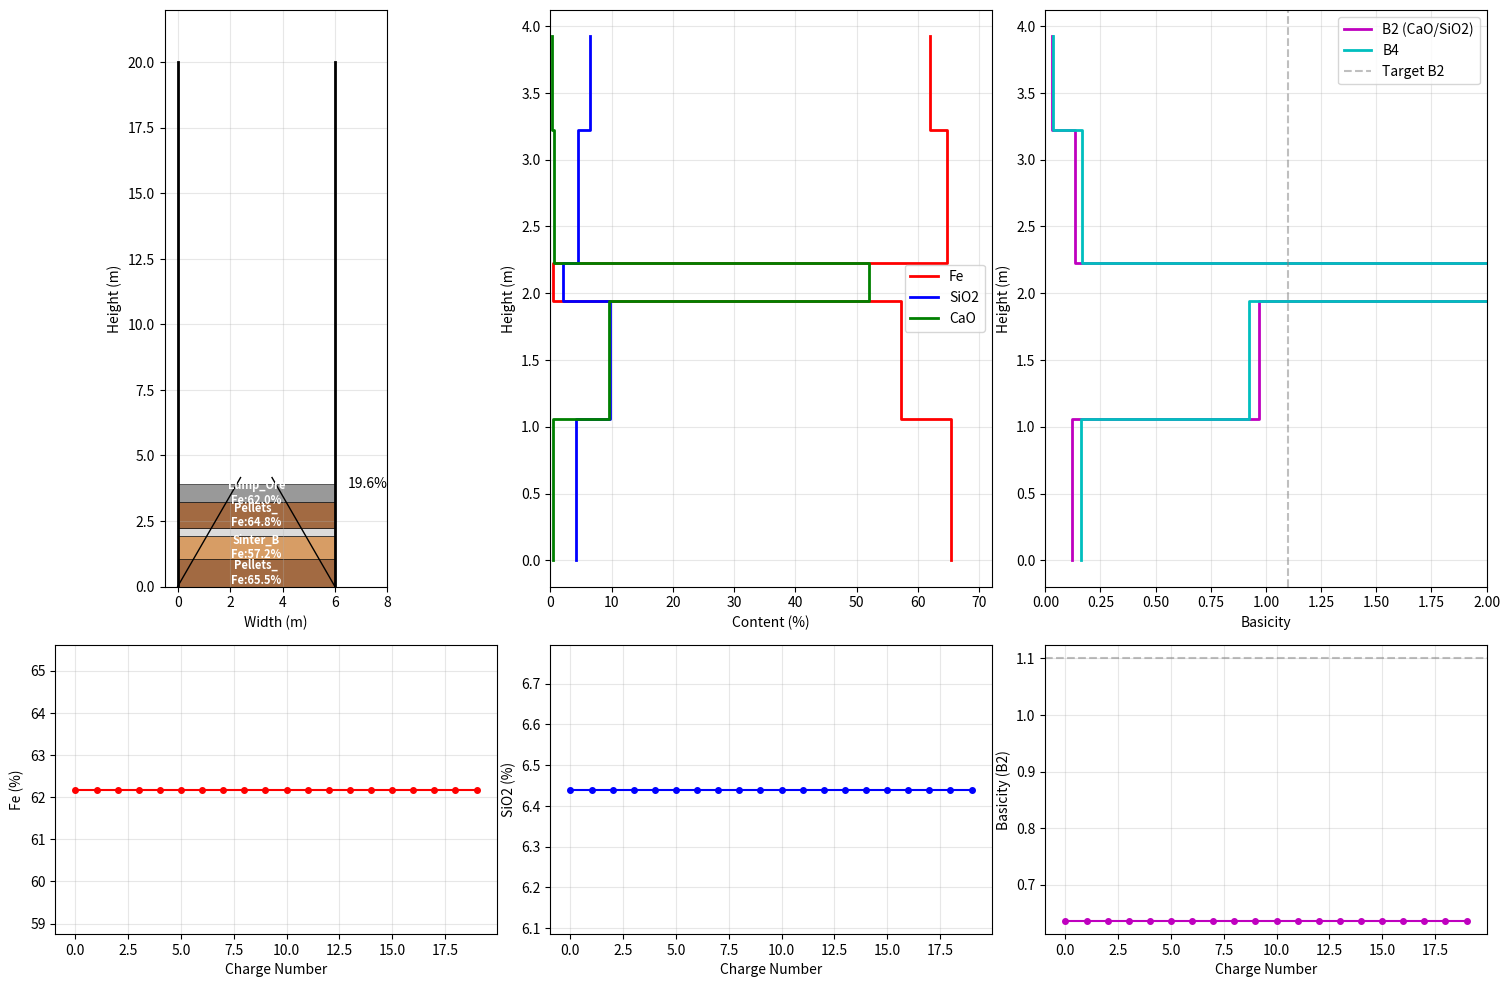

Generate this figure with matplotlib: (Note: this script raises an exception after producing the figure.)
"""
Blast Furnace Bunker Visualization Module
Focuses on chemical composition tracking and material layering visualization
"""

import numpy as np
import matplotlib.pyplot as plt
from matplotlib.patches import Rectangle
from matplotlib.animation import FuncAnimation
from dataclasses import dataclass, field
from typing import Dict, List, Tuple, Optional
import matplotlib.gridspec as gridspec
from datetime import datetime

@dataclass
class MaterialLayer:
    """Represents a layer of material in the bunker"""
    material_name: str
    volume: float  # m³
    height: float  # m height of this layer
    position: float  # m from bottom of bunker
    timestamp: float  # when deposited
    
    # Chemical composition
    fe_content: float  # % Iron
    sio2_content: float  # % Silica  
    cao_content: float  # % Lime
    mgo_content: float  # % Magnesia
    al2o3_content: float  # % Alumina
    
    @property
    def basicity_b2(self) -> float:
        """Calculate binary basicity CaO/SiO2"""
        return self.cao_content / self.sio2_content if self.sio2_content > 0 else 0
    
    @property
    def basicity_b4(self) -> float:
        """Calculate quaternary basicity (CaO+MgO)/(SiO2+Al2O3)"""
        basic = self.cao_content + self.mgo_content
        acidic = self.sio2_content + self.al2o3_content
        return basic / acidic if acidic > 0 else 0

@dataclass
class BlastFurnaceBunker:
    """Simplified bunker focused on material layering and chemistry"""
    bunker_id: str
    diameter: float  # m - assuming cylindrical bunker
    height: float  # m - total height
    
    # Material layers (bottom to top)
    layers: List[MaterialLayer] = field(default_factory=list)
    
    # Discharge parameters
    discharge_diameter: float = 1.2  # m
    discharge_angle: float = 60.0  # degrees - cone angle
    
    def add_material_layer(self, material_name: str, volume: float, 
                          chemistry: Dict[str, float], timestamp: float):
        """Add a new material layer on top"""
        # Calculate layer height based on volume and diameter
        cross_section = np.pi * (self.diameter / 2) ** 2
        layer_height = volume / cross_section
        
        # Determine position (on top of existing layers)
        current_top = sum(layer.height for layer in self.layers)
        
        if current_top + layer_height > self.height:
            # Bunker overflow protection
            layer_height = self.height - current_top
            volume = layer_height * cross_section
        
        layer = MaterialLayer(
            material_name=material_name,
            volume=volume,
            height=layer_height,
            position=current_top,
            timestamp=timestamp,
            fe_content=chemistry.get('Fe', 0),
            sio2_content=chemistry.get('SiO2', 0),
            cao_content=chemistry.get('CaO', 0),
            mgo_content=chemistry.get('MgO', 0),
            al2o3_content=chemistry.get('Al2O3', 0)
        )
        
        self.layers.append(layer)
    
    def get_discharge_sequence(self, discharge_volume: float) -> List[Tuple[MaterialLayer, float]]:
        """
        Get the sequence of materials that will be discharged
        Returns list of (layer, volume_from_layer) tuples
        """
        if not self.layers:
            return []
        
        discharge_sequence = []
        remaining_volume = discharge_volume
        
        # Discharge from bottom up
        for layer in self.layers:
            if remaining_volume <= 0:
                break
                
            layer_volume = min(layer.volume, remaining_volume)
            discharge_sequence.append((layer, layer_volume))
            remaining_volume -= layer_volume
        
        return discharge_sequence
    
    def calculate_discharge_chemistry(self, discharge_volume: float) -> Dict[str, float]:
        """Calculate the blended chemistry of discharged material"""
        sequence = self.get_discharge_sequence(discharge_volume)
        
        if not sequence:
            return {}
        
        # Weighted average of chemistry
        total_volume = sum(vol for _, vol in sequence)
        chemistry = {
            'Fe': 0, 'SiO2': 0, 'CaO': 0, 'MgO': 0, 'Al2O3': 0
        }
        
        for layer, volume in sequence:
            weight = volume / total_volume
            chemistry['Fe'] += layer.fe_content * weight
            chemistry['SiO2'] += layer.sio2_content * weight
            chemistry['CaO'] += layer.cao_content * weight
            chemistry['MgO'] += layer.mgo_content * weight
            chemistry['Al2O3'] += layer.al2o3_content * weight
        
        # Calculate basicity of blend
        chemistry['B2'] = chemistry['CaO'] / chemistry['SiO2'] if chemistry['SiO2'] > 0 else 0
        chemistry['B4'] = ((chemistry['CaO'] + chemistry['MgO']) / 
                          (chemistry['SiO2'] + chemistry['Al2O3']) 
                          if (chemistry['SiO2'] + chemistry['Al2O3']) > 0 else 0)
        
        return chemistry

class BunkerVisualization:
    """Visualization for bunker material layers and chemistry trends"""
    
    def __init__(self, bunker: BlastFurnaceBunker):
        self.bunker = bunker
        self.fig = None
        self.axes = None
        
    def create_visualization(self, figsize=(15, 10)):
        """Create the main visualization figure"""
        self.fig = plt.figure(figsize=figsize)
        gs = gridspec.GridSpec(2, 3, figure=self.fig, height_ratios=[2, 1])
        
        # Main bunker cross-section view
        self.ax_bunker = self.fig.add_subplot(gs[0, 0])
        self.ax_bunker.set_title('Bunker Material Layers', fontsize=12, fontweight='bold')
        
        # Chemistry profile along height
        self.ax_chemistry = self.fig.add_subplot(gs[0, 1])
        self.ax_chemistry.set_title('Chemistry vs Height', fontsize=12, fontweight='bold')
        
        # Basicity profile
        self.ax_basicity = self.fig.add_subplot(gs[0, 2])
        self.ax_basicity.set_title('Basicity Profile', fontsize=12, fontweight='bold')
        
        # Time series of discharge chemistry
        self.ax_fe_trend = self.fig.add_subplot(gs[1, 0])
        self.ax_fe_trend.set_title('Fe Content Trend', fontsize=10)
        
        self.ax_sio2_trend = self.fig.add_subplot(gs[1, 1])
        self.ax_sio2_trend.set_title('SiO2 Content Trend', fontsize=10)
        
        self.ax_basicity_trend = self.fig.add_subplot(gs[1, 2])
        self.ax_basicity_trend.set_title('Basicity (B2) Trend', fontsize=10)
        
        plt.tight_layout()
        
    def update_bunker_view(self):
        """Update the bunker cross-section visualization"""
        self.ax_bunker.clear()
        
        # Draw bunker outline
        bunker_width = self.bunker.diameter
        bunker_height = self.bunker.height
        
        # Bunker walls
        self.ax_bunker.plot([0, 0], [0, bunker_height], 'k-', linewidth=2)
        self.ax_bunker.plot([bunker_width, bunker_width], [0, bunker_height], 'k-', linewidth=2)
        
        # Draw discharge cone
        cone_height = (bunker_width - self.bunker.discharge_diameter) / 2 * np.tan(np.radians(self.bunker.discharge_angle))
        self.ax_bunker.plot([0, bunker_width/2 - self.bunker.discharge_diameter/2], [0, cone_height], 'k-', linewidth=1)
        self.ax_bunker.plot([bunker_width, bunker_width/2 + self.bunker.discharge_diameter/2], [0, cone_height], 'k-', linewidth=1)
        
        # Color map for different materials
        material_colors = {
            'Pellets': '#8B4513',      # Brown
            'Sinter': '#CD853F',       # Peru
            'Lump Ore': '#A0522D',     # Sienna
            'Limestone': '#D3D3D3',    # Light gray
            'Dolomite': '#C0C0C0',     # Silver
            'Coke': '#2F4F4F',         # Dark slate gray
            'Quartzite': '#FFE4B5'     # Moccasin
        }
        
        # Draw material layers
        for layer in self.bunker.layers:
            color = material_colors.get(layer.material_name.split('_')[0], '#808080')
            
            rect = Rectangle((0, layer.position), bunker_width, layer.height,
                           facecolor=color, edgecolor='black', linewidth=0.5,
                           alpha=0.8)
            self.ax_bunker.add_patch(rect)
            
            # Add material label if layer is thick enough
            if layer.height > bunker_height * 0.03:
                label_text = f"{layer.material_name[:8]}\nFe:{layer.fe_content:.1f}%"
                self.ax_bunker.text(bunker_width/2, layer.position + layer.height/2,
                                   label_text, ha='center', va='center',
                                   fontsize=8, color='white', weight='bold')
        
        # Add fill level indicator
        fill_height = sum(layer.height for layer in self.bunker.layers)
        fill_percent = (fill_height / bunker_height) * 100
        self.ax_bunker.text(bunker_width + 0.5, fill_height, f'{fill_percent:.1f}%',
                          ha='left', va='center', fontsize=10)
        
        self.ax_bunker.set_xlim(-0.5, bunker_width + 2)
        self.ax_bunker.set_ylim(0, bunker_height * 1.1)
        self.ax_bunker.set_xlabel('Width (m)')
        self.ax_bunker.set_ylabel('Height (m)')
        self.ax_bunker.grid(True, alpha=0.3)
        self.ax_bunker.set_aspect('equal')
        
    def update_chemistry_profile(self):
        """Update the chemistry vs height profile"""
        self.ax_chemistry.clear()
        
        if not self.bunker.layers:
            return
        
        heights = []
        fe_values = []
        sio2_values = []
        cao_values = []
        
        for layer in self.bunker.layers:
            # Sample at bottom and top of each layer
            heights.extend([layer.position, layer.position + layer.height])
            fe_values.extend([layer.fe_content, layer.fe_content])
            sio2_values.extend([layer.sio2_content, layer.sio2_content])
            cao_values.extend([layer.cao_content, layer.cao_content])
        
        self.ax_chemistry.plot(fe_values, heights, 'r-', linewidth=2, label='Fe')
        self.ax_chemistry.plot(sio2_values, heights, 'b-', linewidth=2, label='SiO2')
        self.ax_chemistry.plot(cao_values, heights, 'g-', linewidth=2, label='CaO')
        
        self.ax_chemistry.set_xlabel('Content (%)')
        self.ax_chemistry.set_ylabel('Height (m)')
        self.ax_chemistry.legend(loc='best')
        self.ax_chemistry.grid(True, alpha=0.3)
        self.ax_chemistry.set_xlim(0, max(max(fe_values, default=1), max(sio2_values, default=1), 
                                         max(cao_values, default=1)) * 1.1)
        
    def update_basicity_profile(self):
        """Update the basicity profile"""
        self.ax_basicity.clear()
        
        if not self.bunker.layers:
            return
        
        heights = []
        b2_values = []
        b4_values = []
        
        for layer in self.bunker.layers:
            heights.extend([layer.position, layer.position + layer.height])
            b2_values.extend([layer.basicity_b2, layer.basicity_b2])
            b4_values.extend([layer.basicity_b4, layer.basicity_b4])
        
        self.ax_basicity.plot(b2_values, heights, 'm-', linewidth=2, label='B2 (CaO/SiO2)')
        self.ax_basicity.plot(b4_values, heights, 'c-', linewidth=2, label='B4')
        
        # Add target basicity lines
        self.ax_basicity.axvline(x=1.1, color='gray', linestyle='--', alpha=0.5, label='Target B2')
        
        self.ax_basicity.set_xlabel('Basicity')
        self.ax_basicity.set_ylabel('Height (m)')
        self.ax_basicity.legend(loc='best')
        self.ax_basicity.grid(True, alpha=0.3)
        self.ax_basicity.set_xlim(0, 2.0)
        
    def simulate_discharge_trends(self, n_charges: int = 20, charge_volume: float = 50):
        """Simulate discharge chemistry over multiple charges"""
        time_points = []
        fe_trends = []
        sio2_trends = []
        basicity_trends = []
        
        for i in range(n_charges):
            chemistry = self.bunker.calculate_discharge_chemistry(charge_volume)
            if chemistry:
                time_points.append(i)
                fe_trends.append(chemistry['Fe'])
                sio2_trends.append(chemistry['SiO2'])
                basicity_trends.append(chemistry['B2'])
        
        # Plot trends
        if time_points:
            self.ax_fe_trend.clear()
            self.ax_fe_trend.plot(time_points, fe_trends, 'r-o', markersize=4)
            self.ax_fe_trend.set_xlabel('Charge Number')
            self.ax_fe_trend.set_ylabel('Fe (%)')
            self.ax_fe_trend.grid(True, alpha=0.3)
            
            self.ax_sio2_trend.clear()
            self.ax_sio2_trend.plot(time_points, sio2_trends, 'b-o', markersize=4)
            self.ax_sio2_trend.set_xlabel('Charge Number')
            self.ax_sio2_trend.set_ylabel('SiO2 (%)')
            self.ax_sio2_trend.grid(True, alpha=0.3)
            
            self.ax_basicity_trend.clear()
            self.ax_basicity_trend.plot(time_points, basicity_trends, 'm-o', markersize=4)
            self.ax_basicity_trend.axhline(y=1.1, color='gray', linestyle='--', alpha=0.5)
            self.ax_basicity_trend.set_xlabel('Charge Number')
            self.ax_basicity_trend.set_ylabel('Basicity (B2)')
            self.ax_basicity_trend.grid(True, alpha=0.3)
    
    def update_all(self):
        """Update all visualization components"""
        self.update_bunker_view()
        self.update_chemistry_profile()
        self.update_basicity_profile()
        self.simulate_discharge_trends()
        plt.draw()

# Integration with existing UI
class BunkerChemistryWidget:
    """PyQt5 widget for bunker chemistry visualization"""
    
    def __init__(self, parent=None):
        """This would be integrated into your existing PyQt5 UI"""
        self.bunkers = {}  # bunker_id -> BlastFurnaceBunker
        self.visualizations = {}  # bunker_id -> BunkerVisualization
        
    def add_bunker(self, bunker_id: str, diameter: float, height: float):
        """Add a new bunker to track"""
        bunker = BlastFurnaceBunker(bunker_id, diameter, height)
        self.bunkers[bunker_id] = bunker
        self.visualizations[bunker_id] = BunkerVisualization(bunker)
        
    def add_material_to_bunker(self, bunker_id: str, material_name: str, 
                               volume: float, chemistry: Dict[str, float], 
                               timestamp: float):
        """Add material layer to bunker"""
        if bunker_id in self.bunkers:
            self.bunkers[bunker_id].add_material_layer(
                material_name, volume, chemistry, timestamp
            )
            
    def update_visualization(self, bunker_id: str):
        """Update visualization for specific bunker"""
        if bunker_id in self.visualizations:
            viz = self.visualizations[bunker_id]
            if viz.fig is None:
                viz.create_visualization()
            viz.update_all()
            return viz.fig
        return None

# Example usage and testing
def example_blast_furnace_charging():
    """Example of blast furnace bunker filling and discharge"""
    
    # Create a bunker
    bunker = BlastFurnaceBunker(
        bunker_id="BF1_BUNKER_01",
        diameter=6.0,  # 6m diameter
        height=20.0    # 20m height
    )
    
    # Simulate filling with different materials over time
    # Morning shift - Pellets base
    bunker.add_material_layer(
        "Pellets_A",
        volume=30,
        chemistry={'Fe': 65.5, 'SiO2': 4.2, 'CaO': 0.5, 'MgO': 0.3, 'Al2O3': 0.8},
        timestamp=0
    )
    
    # Add sinter layer
    bunker.add_material_layer(
        "Sinter_B", 
        volume=25,
        chemistry={'Fe': 57.2, 'SiO2': 9.8, 'CaO': 9.5, 'MgO': 1.2, 'Al2O3': 1.8},
        timestamp=1
    )
    
    # Add limestone for basicity control
    bunker.add_material_layer(
        "Limestone",
        volume=8,
        chemistry={'Fe': 0.5, 'SiO2': 2.0, 'CaO': 52.0, 'MgO': 2.5, 'Al2O3': 0.8},
        timestamp=2
    )
    
    # Another pellet layer
    bunker.add_material_layer(
        "Pellets_B",
        volume=28,
        chemistry={'Fe': 64.8, 'SiO2': 4.5, 'CaO': 0.6, 'MgO': 0.3, 'Al2O3': 0.9},
        timestamp=3
    )
    
    # Mixed burden layer
    bunker.add_material_layer(
        "Lump_Ore",
        volume=20,
        chemistry={'Fe': 62.0, 'SiO2': 6.5, 'CaO': 0.2, 'MgO': 0.1, 'Al2O3': 2.1},
        timestamp=4
    )
    
    # Create visualization
    viz = BunkerVisualization(bunker)
    viz.create_visualization()
    viz.update_all()
    
    # Simulate discharge analysis
    print("\nDischarge Chemistry Analysis:")
    print("=" * 50)
    for charge_num in range(1, 6):
        chemistry = bunker.calculate_discharge_chemistry(charge_volume=15)
        print(f"Charge {charge_num}:")
        print(f"  Fe: {chemistry['Fe']:.2f}%")
        print(f"  SiO2: {chemistry['SiO2']:.2f}%")
        print(f"  CaO: {chemistry['CaO']:.2f}%")
        print(f"  Basicity (B2): {chemistry['B2']:.3f}")
        print(f"  Basicity (B4): {chemistry['B4']:.3f}")
        print()
    
    plt.show()
    return bunker, viz

if __name__ == "__main__":
    bunker, viz = example_blast_furnace_charging()